Image classification data set "dataset" (neuroben/mi-hulladekfelismero on GitHub). Class labels (4): glass, metal, paper, plastic.

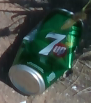
Label: metal

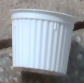
Label: plastic

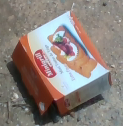
Label: paper

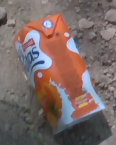
Label: paper

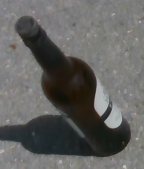
Label: glass

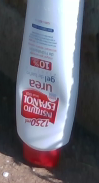
Label: plastic
